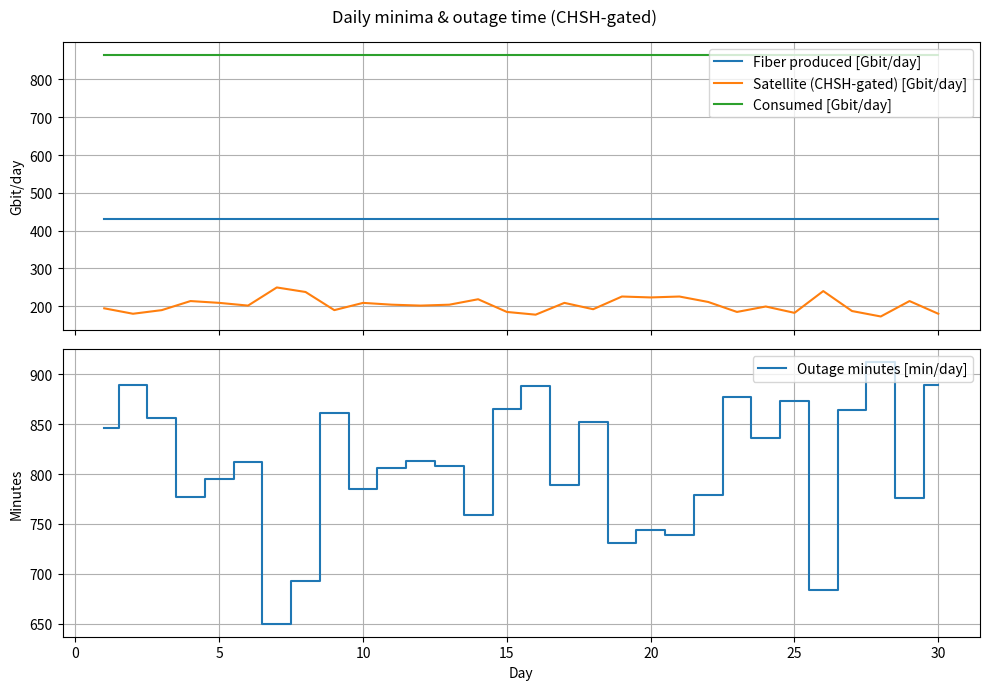

Here is the Python script that generated this plot:
# qkd30.py  — 段階30：ファイバ + 衛星 + 天候相関(ガウス・コピュラ) + CHSHゲート + バッファ + 消費
from __future__ import annotations
import math
import numpy as np
import matplotlib.pyplot as plt

# ========= 配列対応の正規CDF（erfの配列化が肝） =========
def norm_cdf(x):
    """標準正規Φ(x)。math.erfはスカラー専用なのでベクトル化して配列OKにする。"""
    x = np.asarray(x, dtype=float)
    erf_vec = np.vectorize(math.erf)
    return 0.5 * (1.0 + erf_vec(x / np.sqrt(2.0)))

# ========= 天候：相関付き 1 ステップの「少なくとも1局晴れ」 =========
def at_least_one_clear_once(p_list, rho: float, rng: np.random.Generator) -> bool:
    p = np.clip(np.asarray(p_list, dtype=float), 0.0, 1.0)
    M = p.size
    if M == 0:
        return False

    # 一様相関行列が半正定値になる範囲にクリップ（下限は -1/(M-1)）
    rho_min = -1.0 / (M - 1) + 1e-9 if M > 1 else -0.999999
    rho = float(np.clip(rho, rho_min, 0.999999))

    # 相関行列 Σ（対角=1, オフ対角=rho）
    Sigma = np.full((M, M), rho, dtype=float)
    np.fill_diagonal(Sigma, 1.0)

    # コレスキー分解（微小εで安定化）
    eps = 1e-12
    try:
        L = np.linalg.cholesky(Sigma)
    except np.linalg.LinAlgError:
        L = np.linalg.cholesky(Sigma + eps * np.eye(M))

    # 相関付き標準正規ベクトル Z ~ N(0, Σ)
    z0 = rng.standard_normal(M)
    Z  = L @ z0
    U  = norm_cdf(Z)           # 相関あり一様乱数（0..1）

    clear_vec = (U < p)        # 各局：U_i < p_i で晴れ
    return bool(np.any(clear_vec))

# ========= CHSHゲート（教育用の簡易モデル） =========
def chsh_pass_once(qber: float, n_pairs: int, rng: np.random.Generator) -> bool:
    """
    QBERとサンプル数からCHSH検定が通るかを簡便に判定（教育用近似）。
    期待値 S ≈ 2√2 * (1 - 2Q) として、閾値 2 を超える確率を正規近似で評価。
    分散は 1/√N に比例とした粗いモデル。
    """
    if n_pairs <= 0:
        return False
    S_thr = 2.0
    S_exp = 2.0 * np.sqrt(2.0) * max(0.0, (1.0 - 2.0 * qber))
    # 粗いノイズ近似：σ ≈ 1/√N
    z = (S_exp - S_thr) * np.sqrt(float(n_pairs))
    p_pass = float(np.clip(norm_cdf(z), 0.0, 1.0))
    return bool(rng.random() < p_pass)

# ========= シナリオ定数 =========
DAYS               = 30
DT_SEC             = 60                    # 1分ステップ
STEPS_PER_DAY      = int(24*3600 // DT_SEC)

FIBER_BPS          = 5e6                   # ファイバ鍵生成レート [bit/s]
SAT_BPS            = 50e6                  # 衛星鍵生成レート [bit/s]（可視＋晴天）
SAT_QBER           = 0.03                  # 衛星リンクのQBER（CHSHモデル用）

CONS_BPS           = 10e6                  # 消費レート [bit/s]

N_SAT              = 3
PASSES_PER_DAY     = 4
PASS_TIME_SEC      = 600
PASS_DUTY          = (PASSES_PER_DAY * PASS_TIME_SEC) / (24*3600)
PASS_PROB_PER_STEP = PASS_DUTY             # ベルヌーイ近似：各分で稼働している確率

GROUND_P_LIST      = [0.5, 0.5, 0.5]       # 各地上局の晴れ確率
WEATHER_RHO        = 0.5                   # 天候相関係数（一様相関）

# CHSHゲート：テストに使う比率（残りが鍵用）
CHSH_TEST_FRACTION = 0.2                   # 20%テスト／80%鍵、など

BUFFER_CAP_BITS    = int(2e11)             # バッファ上限
INIT_BUFFER_BITS   = 0

RNG_SEED           = 30

# ========= メイン・シミュレーション =========
def simulate():
    rng = np.random.default_rng(RNG_SEED)

    prod_fiber_day      = np.zeros(DAYS, dtype=np.int64)
    prod_sat_day        = np.zeros(DAYS, dtype=np.int64)
    cons_day            = np.zeros(DAYS, dtype=np.int64)
    outage_minutes_day  = np.zeros(DAYS, dtype=np.int32)
    min_buffer_day      = np.zeros(DAYS, dtype=np.int64)

    buffer_bits = INIT_BUFFER_BITS

    for d in range(DAYS):
        min_buf = BUFFER_CAP_BITS
        prod_fiber = 0
        prod_sat   = 0
        cons_total = 0
        outage_min = 0

        for _ in range(STEPS_PER_DAY):
            # 生産（ファイバは常時）
            fiber_bits = int(FIBER_BPS * DT_SEC)

            # 衛星：N機のうち少なくとも1機が稼働
            active_any_sat = np.any(rng.random(N_SAT) < PASS_PROB_PER_STEP)
            # 天候：少なくとも1局晴れ
            clear_any = at_least_one_clear_once(GROUND_P_LIST, WEATHER_RHO, rng)

            # 衛星が「稼働かつ晴れ」のときだけCHSHゲートを評価
            if active_any_sat and clear_any:
                total_sat_bits = int(SAT_BPS * DT_SEC)
                test_bits      = int(total_sat_bits * CHSH_TEST_FRACTION)
                key_bits_base  = total_sat_bits - test_bits

                # 「ビット ≒ ペア数」として簡易換算（教育用）
                n_test_pairs = test_bits
                chsh_ok = chsh_pass_once(SAT_QBER, n_test_pairs, rng)

                sat_bits = key_bits_base if chsh_ok else 0
            else:
                sat_bits = 0

            # 消費
            cons_bits = int(CONS_BPS * DT_SEC)

            # バッファ更新（上限/下限のクリップ）
            produced    = fiber_bits + sat_bits
            buffer_bits = min(BUFFER_CAP_BITS, max(0, buffer_bits + produced - cons_bits))

            # 統計
            prod_fiber += fiber_bits
            prod_sat   += sat_bits
            cons_total += cons_bits
            if buffer_bits == 0 and produced < cons_bits:
                outage_min += 1

            if buffer_bits < min_buf:
                min_buf = buffer_bits

        prod_fiber_day[d]     = prod_fiber
        prod_sat_day[d]       = prod_sat
        cons_day[d]           = cons_total
        outage_minutes_day[d] = outage_min
        min_buffer_day[d]     = min_buf

    return prod_fiber_day, prod_sat_day, cons_day, outage_minutes_day, min_buffer_day

# ========= 実行 & KPI =========
def main():
    prod_fiber_day, prod_sat_day, cons_day, outage_minutes_day, min_buffer_day = simulate()

    total_prod_fiber = int(prod_fiber_day.sum())
    total_prod_sat   = int(prod_sat_day.sum())
    total_cons       = int(cons_day.sum())
    total_out_min    = int(outage_minutes_day.sum())

    # 簡単な時系列図
    days = np.arange(1, DAYS+1)
    fig, ax = plt.subplots(2, 1, figsize=(10, 7), sharex=True)
    ax[0].plot(days, prod_fiber_day/1e9, label="Fiber produced [Gbit/day]")
    ax[0].plot(days, prod_sat_day/1e9,   label="Satellite (CHSH-gated) [Gbit/day]")
    ax[0].plot(days, cons_day/1e9,       label="Consumed [Gbit/day]")
    ax[0].set_ylabel("Gbit/day"); ax[0].grid(True); ax[0].legend(loc="upper right")

    ax[1].step(days, outage_minutes_day, where='mid', label="Outage minutes [min/day]")
    ax[1].set_xlabel("Day"); ax[1].set_ylabel("Minutes"); ax[1].grid(True); ax[1].legend(loc="upper right")
    fig.suptitle("Daily minima & outage time (CHSH-gated)")

    plt.tight_layout(); plt.show()

    # ===== KPI =====
    print(f"\n=== KPI ({DAYS} days, CHSH-gated) ===")
    print(f"Produced (fiber): {total_prod_fiber/1e9:.3f} Gbit")
    print(f"Produced (sat)  : {total_prod_sat/1e9:.3f} Gbit")
    print(f"Consumed total  : {total_cons/1e9:.3f} Gbit")
    print(f"Outage minutes  : {total_out_min} min")
    print(f"Median of daily min buffer: {np.median(min_buffer_day)/1e6:.1f} Mbit")
    print("Notes: Satellite production is admitted only if BOTH weather and CHSH pass.")
    print("Tips: Increase N_SAT / lower CHSH_TEST_FRACTION to change pass/key balance; adjust SAT_QBER.")

if __name__ == "__main__":
    main()

